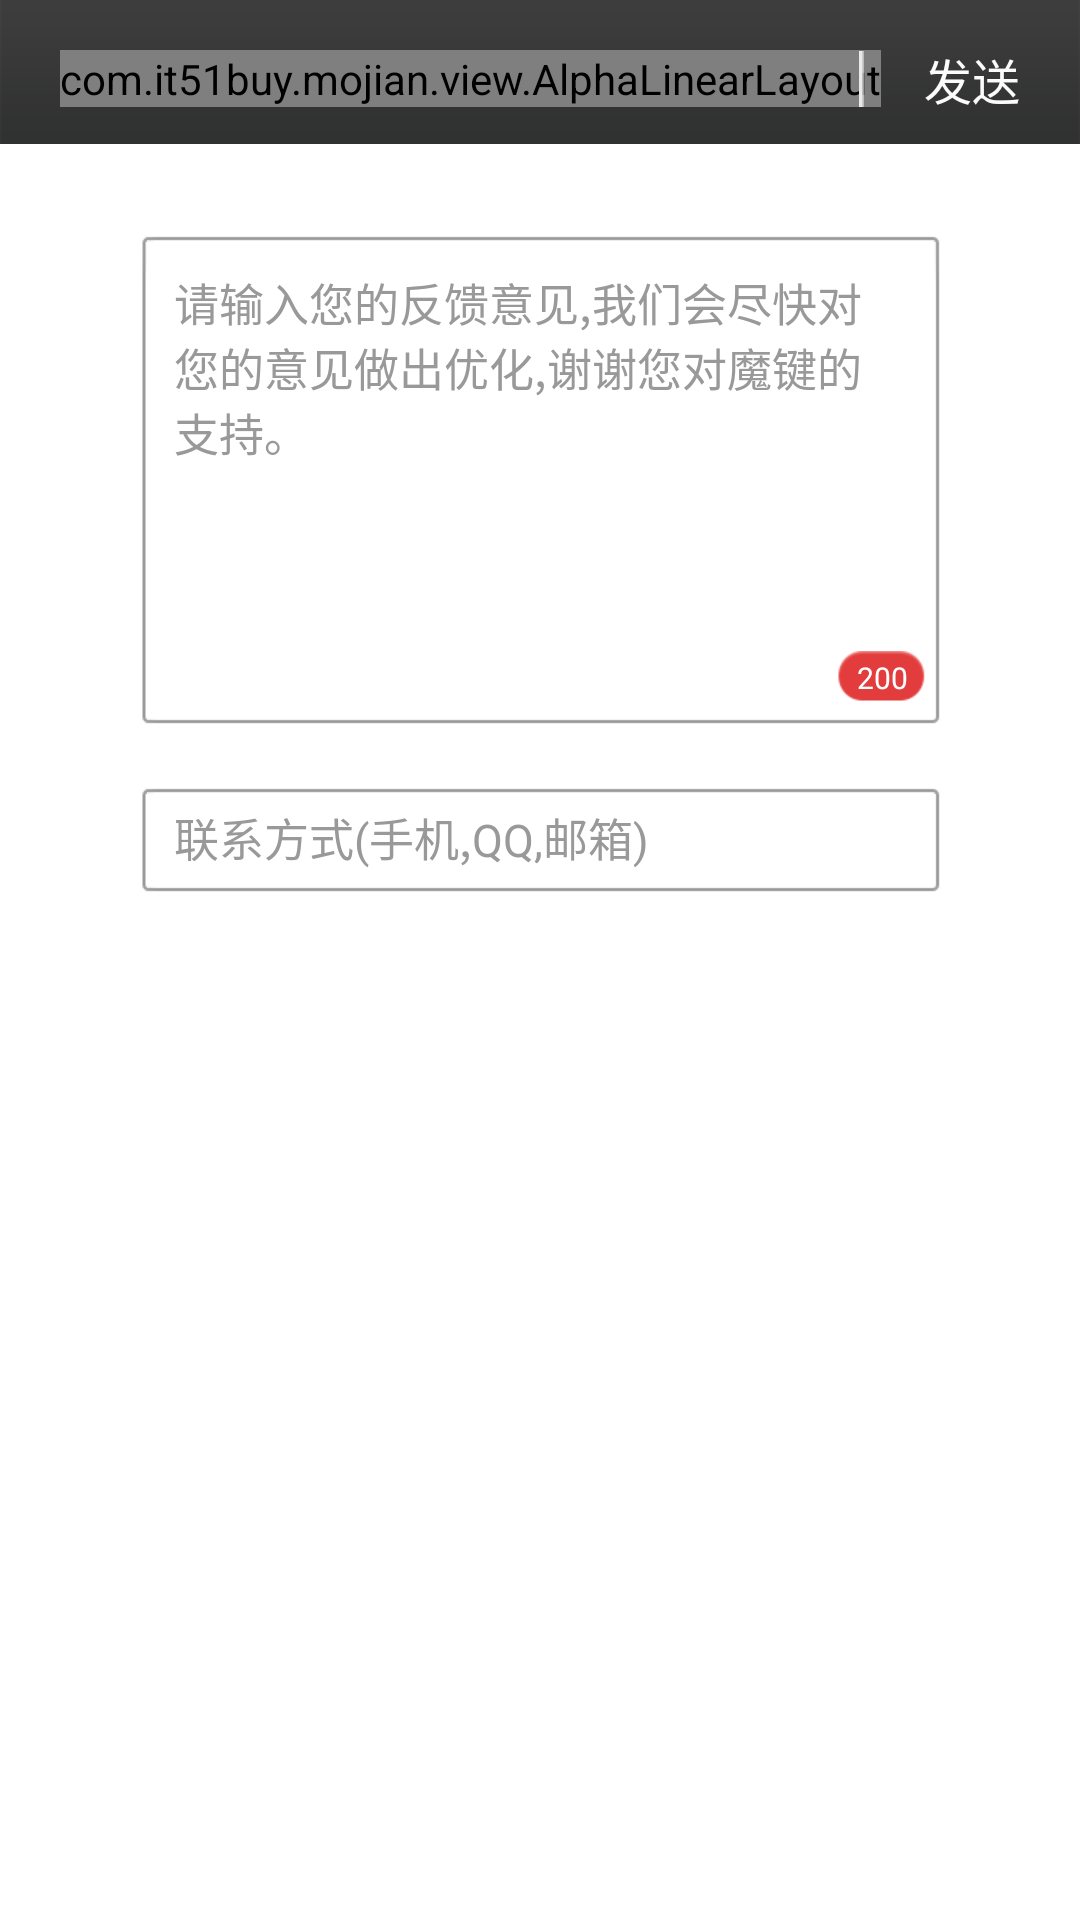

Write the Android layout XML for this screen, with the resource values it uses.
<!-- AndroidManifest.xml: activity theme AppTheme -->
<!-- res/layout/activity_feed_back.xml -->
<?xml version="1.0" encoding="utf-8"?>

<RelativeLayout xmlns:android="http://schemas.android.com/apk/res/android"
    android:id="@+id/root"
    android:layout_width="match_parent"
    android:layout_height="match_parent"
    android:background="@android:color/white" >

    <RelativeLayout
        android:id="@+id/top_bar"
        android:layout_width="match_parent"
        android:layout_height="wrap_content"
        android:background="@drawable/top_bar_bg"
        android:gravity="center_vertical"
        android:paddingBottom="10dp"
        android:paddingTop="10dp" >

        <com.it51buy.mojian.view.AlphaLinearLayout
            android:id="@+id/back"
            android:layout_width="wrap_content"
            android:layout_height="wrap_content"
            android:layout_centerVertical="true"
            android:layout_marginLeft="20dp"
            android:gravity="center_vertical" >

            <ImageView
                android:layout_width="wrap_content"
                android:layout_height="wrap_content"
                android:src="@drawable/top_bar_back_selector" />

            <TextView
                android:layout_width="wrap_content"
                android:layout_height="wrap_content"
                android:layout_marginLeft="20dp"
                android:text="@string/title_feed_back"
                android:textColor="#fbfbfb"
                android:textSize="16dp" />
        </com.it51buy.mojian.view.AlphaLinearLayout>

        <TextView
            android:id="@+id/send"
            android:layout_width="wrap_content"
            android:layout_height="wrap_content"
            android:layout_alignParentRight="true"
            android:layout_centerVertical="true"
            android:layout_marginRight="20dp"
            android:text="@string/send"
            android:textColor="#fbfbfb"
            android:textSize="16dp" />

        <ImageView
            style="@style/image_default"
            android:layout_centerVertical="true"
            android:layout_marginRight="20dp"
            android:layout_toLeftOf="@id/send"
            android:src="@drawable/title_dividing_line" />
    </RelativeLayout>

    <RelativeLayout
        android:id="@+id/info_edit_view"
        android:layout_width="268dp"
        android:layout_height="164dp"
        android:layout_below="@id/top_bar"
        android:layout_centerHorizontal="true"
        android:layout_marginTop="30dp" >

        <EditText
            android:id="@+id/info_edit"
            android:layout_width="match_parent"
            android:layout_height="match_parent"
            android:background="@drawable/shurukuang_lianxifangshi"
            android:gravity="left|top"
            android:hint="@string/info_hint"
            android:maxLength="200"
            android:padding="12dp"
            android:textColor="#999999"
            android:textColorHint="#999999"
            android:textSize="15dp" />

        <Button
            android:id="@+id/limit"
            android:layout_width="30dp"
            android:layout_height="18dp"
            android:layout_alignParentBottom="true"
            android:layout_alignParentRight="true"
            android:layout_marginBottom="7dp"
            android:layout_marginRight="5dp"
            android:background="@drawable/bg_zishuxianzhi"
            android:gravity="center"
            android:text="200"
            android:textColor="#ffffff"
            android:textSize="10dp" />
    </RelativeLayout>

    <EditText
        android:id="@+id/contact_edit"
        android:layout_width="268dp"
        android:layout_height="36dp"
        android:layout_below="@id/info_edit_view"
        android:layout_centerHorizontal="true"
        android:layout_marginTop="20dp"
        android:background="@drawable/shurukuang_lianxifangshi"
        android:gravity="left|center_vertical"
        android:hint="@string/contact_hint"
        android:paddingBottom="8dp"
        android:paddingLeft="12dp"
        android:paddingRight="12dp"
        android:paddingTop="8dp"
        android:textColor="#999999"
        android:textColorHint="#999999"
        android:textSize="15dp" />

</RelativeLayout>
<!-- resources referenced by this layout -->
<resources>
  <!-- drawable bg_zishuxianzhi: png bitmap (drawable-xhdpi, 3868 bytes) -->
  <!-- drawable title_dividing_line: png bitmap (drawable-xhdpi, 2807 bytes) -->
  <!-- drawable top_bar_back_selector (drawable) -->
  <?xml version="1.0" encoding="utf-8"?>
  
  <selector xmlns:android="http://schemas.android.com/apk/res/android">
  
      <item android:drawable="@drawable/ic_action_back_press" android:state_pressed="true"/>
      <item android:drawable="@drawable/ic_action_back_normal"/>
  
  </selector>
  <!-- drawable top_bar_bg: png bitmap (drawable-xhdpi, 3323 bytes) -->
  <string name="contact_hint">联系方式(手机,QQ,邮箱)</string>
  <string name="info_hint">请输入您的反馈意见,我们会尽快对您的意见做出优化,谢谢您对魔键的支持。</string>
  <string name="send">发送</string>
  <string name="title_feed_back">意见反馈</string>
  <style name="image_default">
          <item name="android:layout_width">wrap_content</item>
          <item name="android:layout_height">wrap_content</item>
          <item name="android:scaleType">centerInside</item>
      </style>
  <style name="AppTheme" parent="AppBaseTheme">
  
          
          <item name="android:windowNoTitle">true</item>
      </style>
  <!-- drawable ic_action_back_press: png bitmap (drawable-hdpi, 20667 bytes) -->
  <!-- drawable ic_action_back_normal: png bitmap (drawable-hdpi, 20640 bytes) -->
  <style name="AppBaseTheme" parent="android:Theme.Light">
          
      </style>
</resources>
